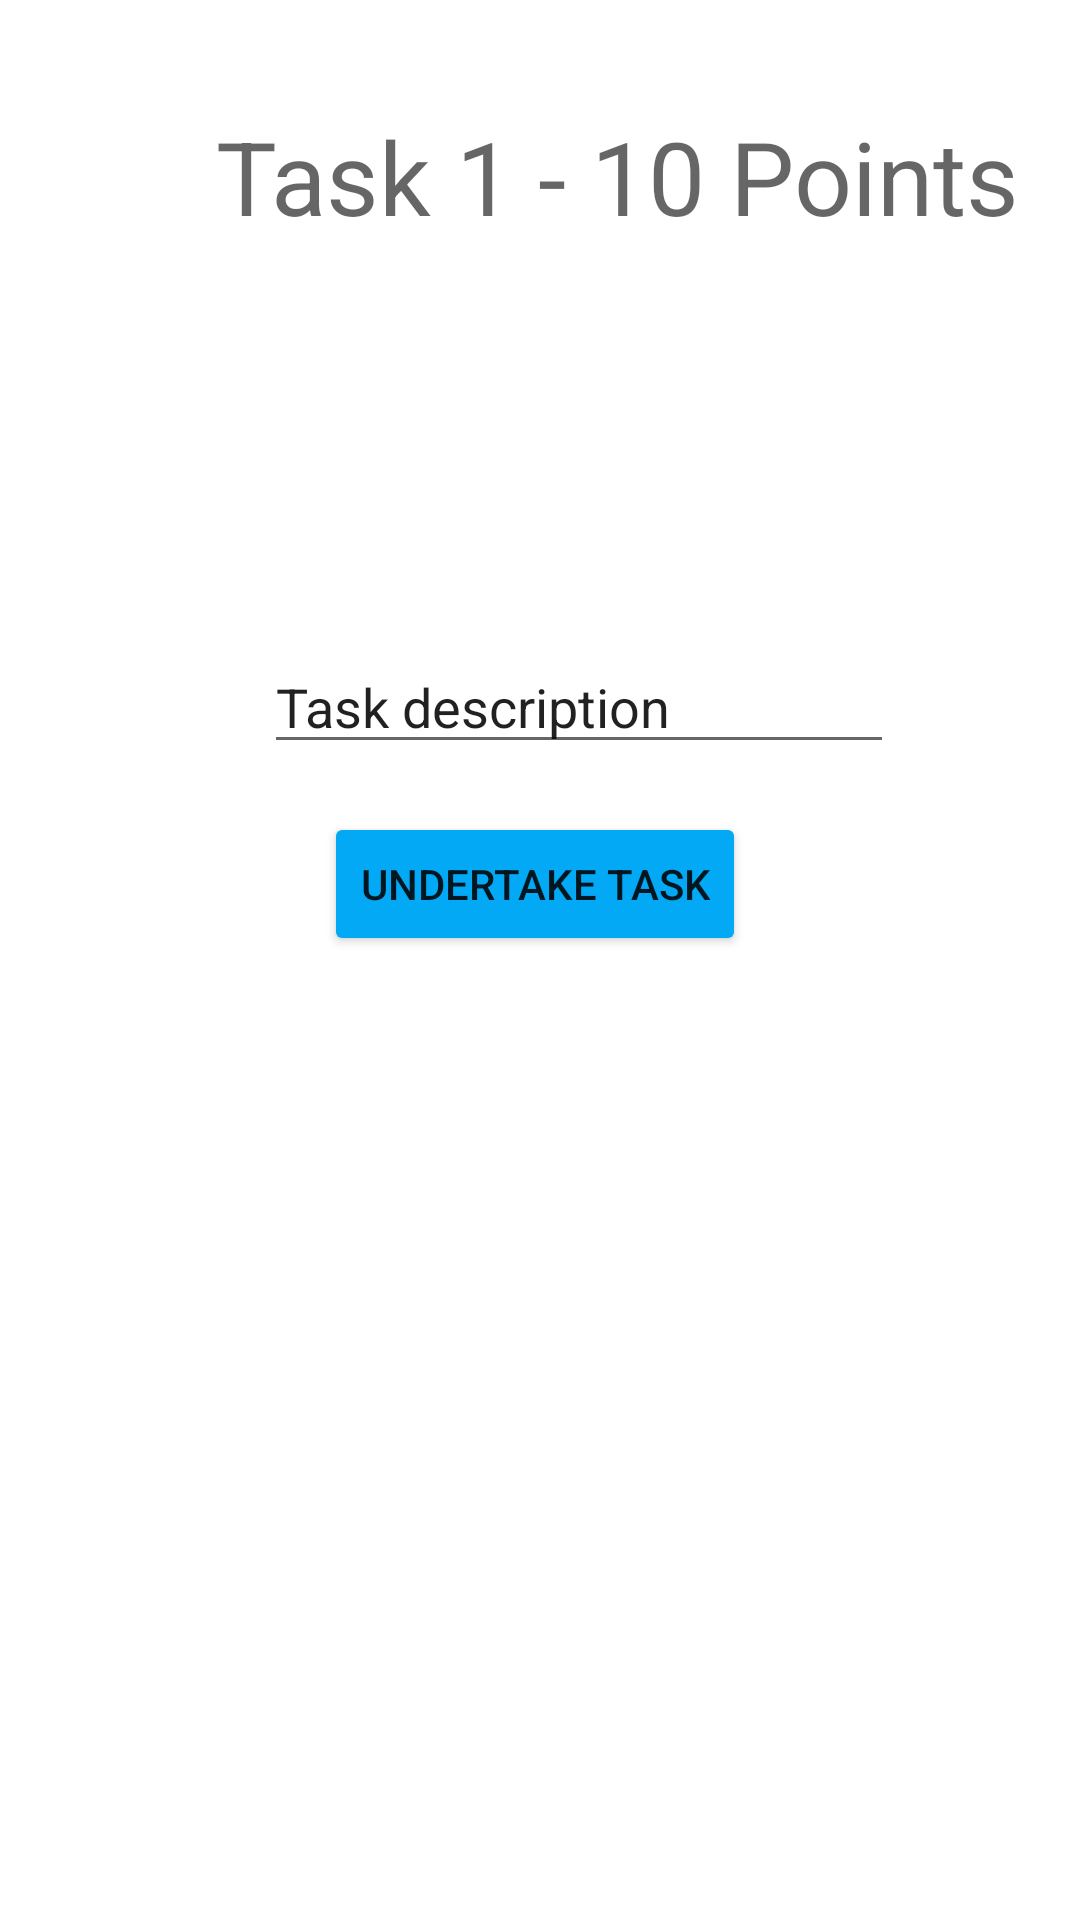

Reconstruct the res/layout file that produces this screen, plus the resources it refers to.
<!-- AndroidManifest.xml: application theme Theme.CityConnect -->
<!-- res/layout/activity_task1.xml -->
<?xml version="1.0" encoding="utf-8"?>

<androidx.constraintlayout.widget.ConstraintLayout xmlns:android="http://schemas.android.com/apk/res/android"
    xmlns:app="http://schemas.android.com/apk/res-auto"
    xmlns:tools="http://schemas.android.com/tools"
    android:layout_width="match_parent"
    android:layout_height="match_parent"
    tools:context=".Task1Activity">

    <TextView
        android:id="@+id/textView5"
        android:layout_width="wrap_content"
        android:layout_height="wrap_content"
        android:layout_marginStart="72dp"
        android:layout_marginLeft="72dp"
        android:layout_marginTop="36dp"
        android:text="Task 1 - 10 Points"
        android:textAppearance="@style/TextAppearance.AppCompat.Display1"
        app:layout_constraintStart_toStartOf="parent"
        app:layout_constraintTop_toTopOf="parent" />

    <EditText
        android:id="@+id/editTextTextPersonName"
        android:layout_width="wrap_content"
        android:layout_height="wrap_content"
        android:layout_marginStart="88dp"
        android:layout_marginLeft="88dp"
        android:layout_marginTop="132dp"
        android:ems="10"
        android:inputType="textPersonName"
        android:text="Task description"
        app:layout_constraintStart_toStartOf="parent"
        app:layout_constraintTop_toBottomOf="@+id/textView5" />

    <Button
        android:id="@+id/button9"
        android:layout_width="wrap_content"
        android:layout_height="wrap_content"
        android:layout_marginStart="108dp"
        android:layout_marginLeft="108dp"
        android:layout_marginTop="16dp"
        android:onClick="taskAssigned"
        android:text="Undertake Task"
        app:backgroundTint="#03A9F4"
        app:layout_constraintStart_toStartOf="parent"
        app:layout_constraintTop_toBottomOf="@+id/editTextTextPersonName" />
</androidx.constraintlayout.widget.ConstraintLayout>
<!-- resources referenced by this layout -->
<resources>
  <style name="Theme.CityConnect" parent="Theme.MaterialComponents.DayNight.DarkActionBar">
          
          <item name="colorPrimary">@color/purple_500</item>
          <item name="colorPrimaryVariant">@color/purple_700</item>
          <item name="colorOnPrimary">@color/white</item>
          
          <item name="colorSecondary">@color/teal_200</item>
          <item name="colorSecondaryVariant">@color/teal_700</item>
          <item name="colorOnSecondary">@color/black</item>
          
          <item name="android:statusBarColor" tools:targetApi="l">?attr/colorPrimaryVariant</item>
          
      </style>
  <!-- not gathered from this repository: default colours our renderer supplied (Android Studio template values) -->
  <color name="purple_500">#FF6200EE</color>
  <color name="purple_700">#FF3700B3</color>
  <color name="teal_200">#FF03DAC5</color>
  <color name="teal_700">#FF018786</color>
  <color name="black">#FF000000</color>
  <color name="white">#FFFFFFFF</color>
</resources>
